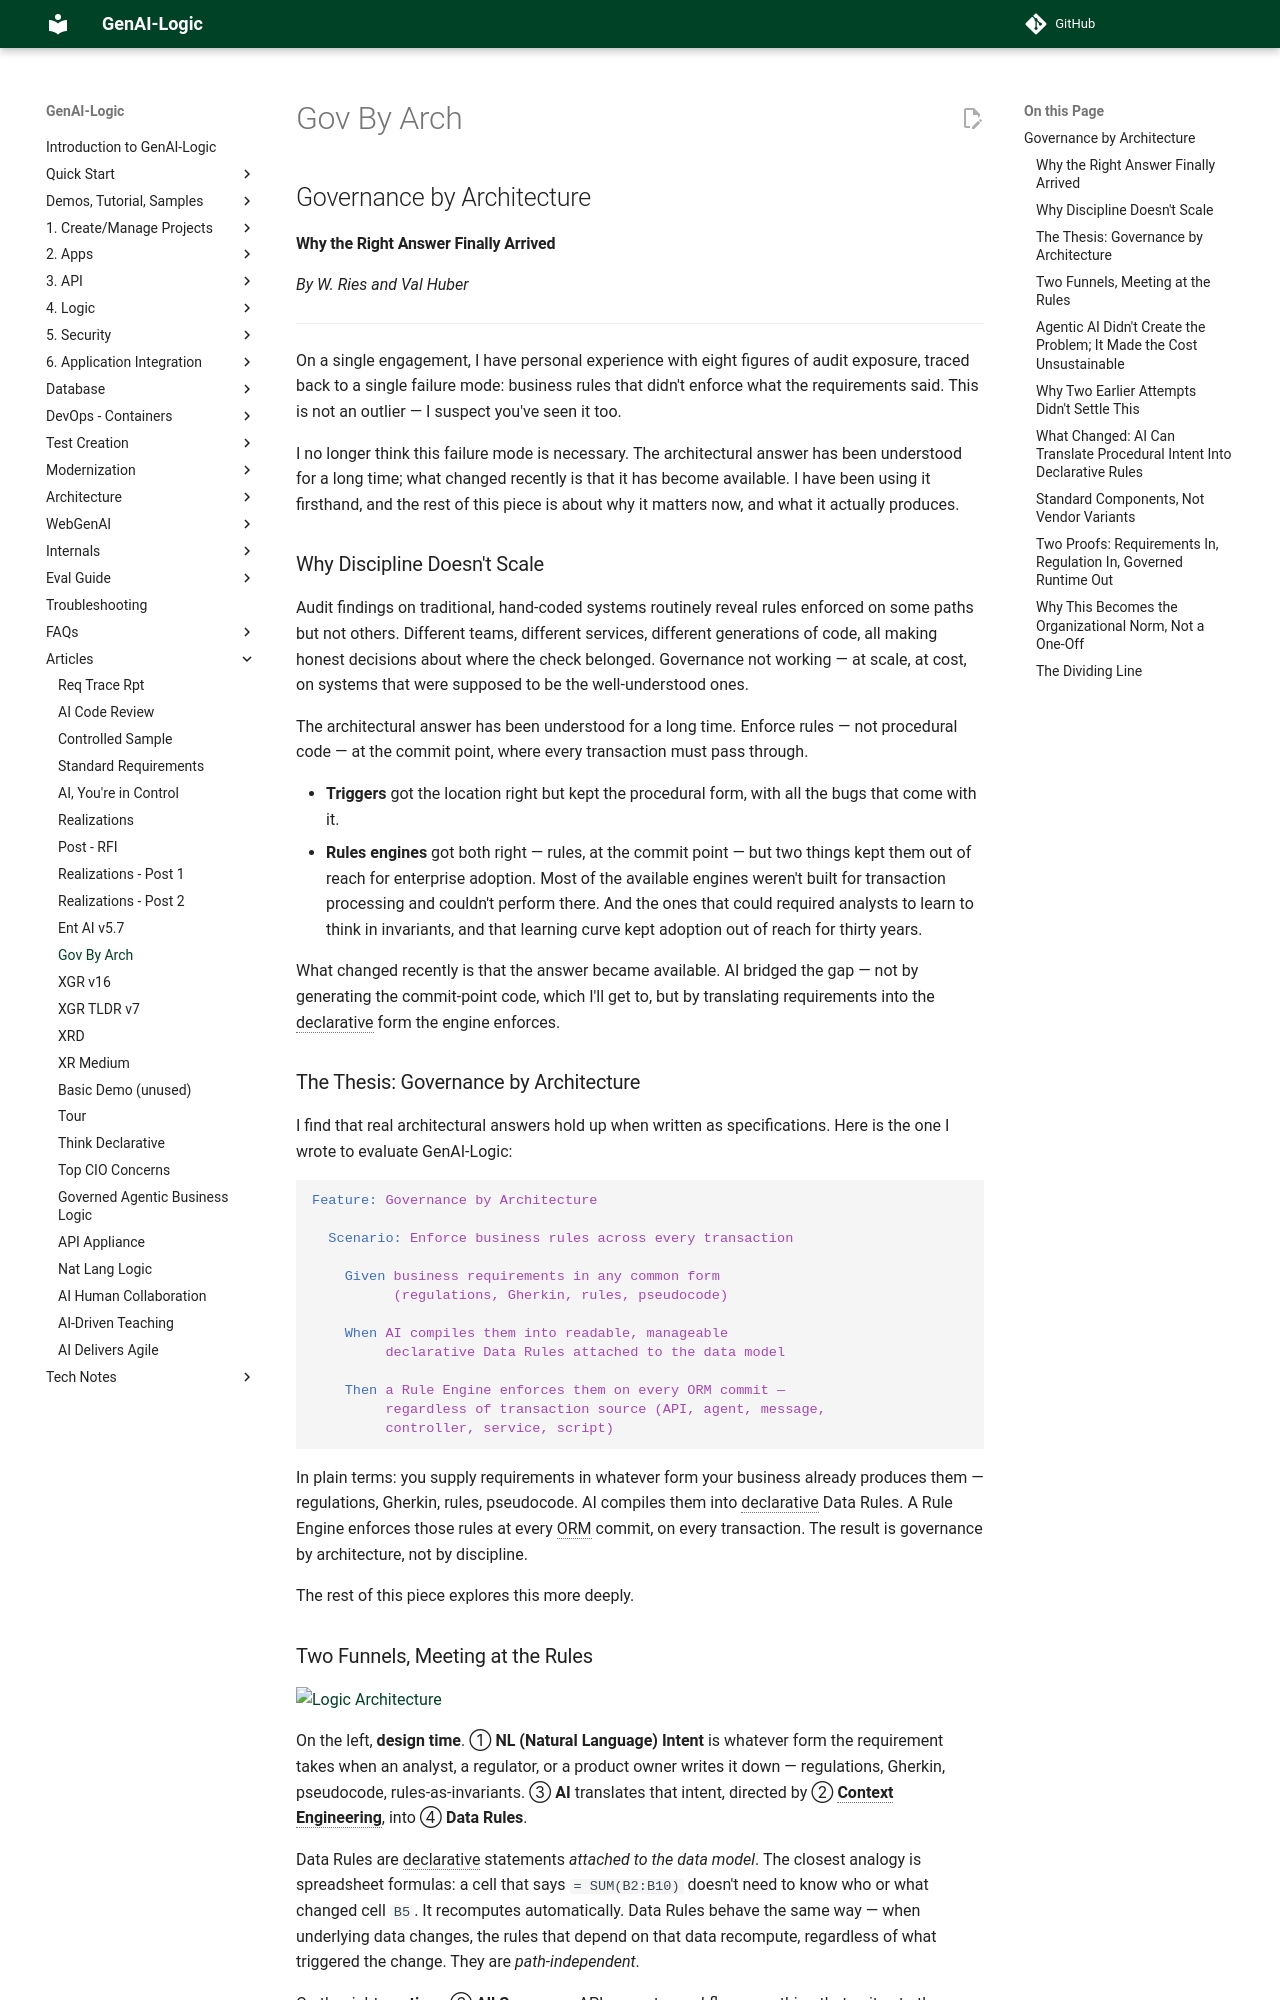

repository: ApiLogicServer/Docs · page: Tech-Gov-By-Arch/index.html · generator: jekyll

# Governance by Architecture

### Why the Right Answer Finally Arrived

*By W. Ries and Val Huber*

---

On a single engagement, I have personal experience with eight figures of audit exposure, traced back to a single failure mode: business rules that didn't enforce what the requirements said. This is not an outlier — I suspect you've seen it too.

I no longer think this failure mode is necessary. The architectural answer has been understood for a long time; what changed recently is that it has become available. I have been using it firsthand, and the rest of this piece is about why it matters now, and what it actually produces.

## Why Discipline Doesn't Scale

Audit findings on traditional, hand-coded systems routinely reveal rules enforced on some paths but not others. Different teams, different services, different generations of code, all making honest decisions about where the check belonged. Governance not working — at scale, at cost, on systems that were supposed to be the well-understood ones.

The architectural answer has been understood for a long time. Enforce rules — not procedural code — at the commit point, where every transaction must pass through. 

* **Triggers** got the location right but kept the procedural form, with all the bugs that come with it. 
* **Rules engines** got both right — rules, at the commit point — but two things kept them out of reach for enterprise adoption. Most of the available engines weren't built for transaction processing and couldn't perform there. And the ones that could required analysts to learn to think in invariants, and that learning curve kept adoption out of reach for thirty years.

What changed recently is that the answer became available. AI bridged the gap — not by generating the commit-point code, which I'll get to, but by translating requirements into the declarative form the engine enforces.

## The Thesis: Governance by Architecture

I find that real architectural answers hold up when written as specifications. Here is the one I wrote to evaluate GenAI-Logic:

```gherkin
Feature: Governance by Architecture

  Scenario: Enforce business rules across every transaction

    Given business requirements in any common form
          (regulations, Gherkin, rules, pseudocode)

    When AI compiles them into readable, manageable
         declarative Data Rules attached to the data model

    Then a Rule Engine enforces them on every ORM commit —
         regardless of transaction source (API, agent, message,
         controller, service, script)
```

In plain terms: you supply requirements in whatever form your business already produces them — regulations, Gherkin, rules, pseudocode. AI compiles them into declarative Data Rules. A Rule Engine enforces those rules at every ORM commit, on every transaction. The result is governance by architecture, not by discipline.

The rest of this piece explores this more deeply.

## Two Funnels, Meeting at the Rules

![Logic Architecture](images/architecture/logic-architecture-exec.png)

On the left, **design time**. ① **NL (Natural Language) Intent** is whatever form the requirement takes when an analyst, a regulator, or a product owner writes it down — regulations, Gherkin, pseudocode, rules-as-invariants. ③ **AI** translates that intent, directed by ② **Context Engineering**, into ④ **Data Rules**.

Data Rules are declarative statements *attached to the data model*. The closest analogy is spreadsheet formulas: a cell that says `= SUM(B2:B10)` doesn't need to know who or what changed cell `B5`. It recomputes automatically. Data Rules behave the same way — when underlying data changes, the rules that depend on that data recompute, regardless of what triggered the change. They are *path-independent*.

On the right, **runtime**. ⑥ **All Sources** — APIs, agents, workflows, anything that writes to the database — funnel through one point. ⑤ The **Rules Engine** sits at the **Commit** boundary and enforces the Data Rules on every transaction, with no bypass.

The two funnels meet at the rules. Whatever form a requirement starts in, it ends as Data Rules. Whatever path a transaction takes, it ends at the Rules Engine. One enforcement point. One compilation target.
